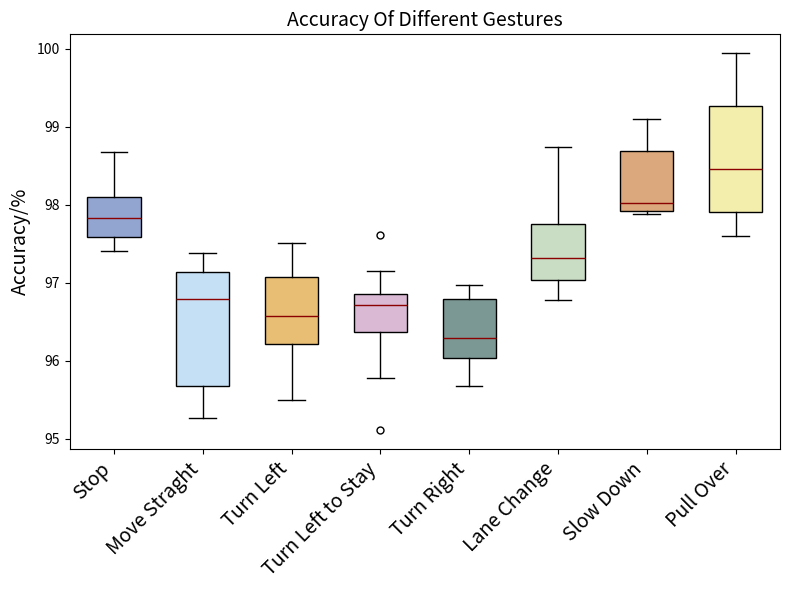

Python code for this plot:
import numpy as np
import matplotlib.pyplot as plt

np.random.seed(0)  # 设置随机种子

# 手势数据的准确率范围（每个手势模拟10个随机数据）
hand_signal_data = {
    'Stop': np.random.uniform(96.56, 98.76, 10),
    'Move Straght': np.random.uniform(95.22, 97.56, 10),
    'Turn Left': np.random.uniform(95.22, 97.56, 10),
    'Turn Left to Stay': np.random.uniform(95.06, 97.76, 10),
    'Turn Right': np.random.uniform(95.56, 97.59, 10),
    'Lane Change': np.random.uniform(96.56, 98.76, 10),
    'Slow Down': np.random.uniform(97.73, 99.36, 10),
    'Pull Over': np.random.uniform(97.50, 100.00, 10),
}

# 设置颜色
colors = ['#92A5D1', '#C5DFF4', '#E8BE74', '#D9B9D4', '#7C9895', '#C9DCC4', '#DAA87C', '#F4EEAC']

# 将数据转换为列表形式
data_to_plot = [hand_signal_data[key] for key in hand_signal_data.keys()]

# 绘制箱线图
fig, ax = plt.subplots(figsize=(8, 6))
box_width = 0.6  # 设置箱子的宽度

# 为每种手势设置不同颜色
for i, (key, values) in enumerate(hand_signal_data.items()):
    box = ax.boxplot(values,
                     positions=[i],  # 确保每个箱线图在不同的位置
                     widths=box_width,  # 设置箱子的宽度
                     patch_artist=True,
                     boxprops=dict(facecolor=colors[i], color='black'),
                     flierprops=dict(marker='o', color='red', markersize=5),
                     medianprops=dict(color='#8B0000'),
                     whiskerprops=dict(color='black'))

# 设置图表标题和标签
ax.set_title('Accuracy Of Different Gestures', fontsize=14)
ax.set_ylabel('Accuracy/%', fontsize=14)
ax.set_xticklabels(hand_signal_data.keys(), rotation=45, ha='right', fontsize=14)

plt.yticks([95, 96, 97, 98, 99, 100])  # 设置Y轴刻度为指定的值

# # 启用网格
# plt.grid(True)

# 显示箱线图
plt.tight_layout()
# plt.savefig('hand_accuracy_box.png', dpi=400)
plt.show()
